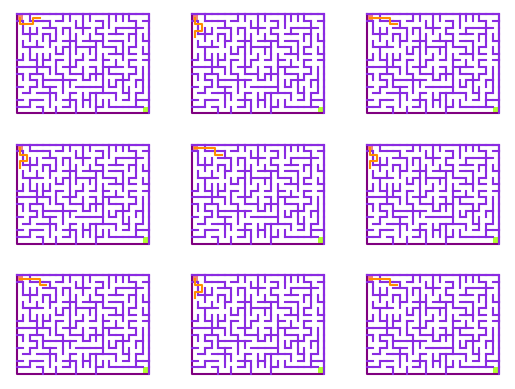

Python code for this plot:
import math
import random
import matplotlib.pyplot as plt

class Labyrinthe:
    def __init__(self, width, height):
        self.width = width
        self.height = height
        self.cells = [[{'zone': i*width+j, 'N': False, 'S': False, 'E': False, 'W': False} for j in range(width)] for i in range(height)]
    
    def merge(self, i, j, direction):
        cell1 = self.cells[i][j]
        if cell1[direction] == True:
            return False
        if direction == 'N':
            if i == 0:
                return False
            cell2 = self.cells[i-1][j]
            if cell1['zone'] == cell2['zone']:
                return False
            cell1['N'] = True
            cell2['S'] = True
        if direction == 'S':
            if i == self.height-1:
                return False
            cell2 = self.cells[i+1][j]
            if cell1['zone'] == cell2['zone']:
                return False
            cell1['S'] = True
            cell2['N'] = True
        if direction == 'E':
            if j == self.width-1:
                return False
            cell2 = self.cells[i][j+1]
            if cell1['zone'] == cell2['zone']:
                return False
            cell1['E'] = True
            cell2['W'] = True
        if direction == 'W':
            if j == 0:
                return False
            cell2 = self.cells[i][j-1]
            if cell1['zone'] == cell2['zone']:
                return False
            cell1['W'] = True
            cell2['E'] = True
        new_zone = cell1['zone']
        old_zone = cell2['zone']
        for i1 in range(self.height):
            for j1 in range(self.width):
                if self.cells[i1][j1]['zone'] == old_zone:
                    self.cells[i1][j1]['zone'] = new_zone
        return True

    def is_ready(self):
        one_zone = self.cells[0][0]["zone"]
        for i in range(self.height):
            for j in range(self.width):
                if self.cells[i][j]["zone"] != one_zone:
                    return False
        return True

    def generate(self):
        walls = []
        for i in range(self.height):
            for j in range(self.width):
                for d in ['N', 'S', 'E', 'W']:
                    walls.append((i, j, d))
        random.shuffle(walls)
        while not(self.is_ready()):
            curr_wall = walls.pop(0)
            self.merge(curr_wall[0], curr_wall[1], curr_wall[2])

    def plot(self, path_list):
        n = len(path_list)
        c = math.ceil(math.sqrt(n))
        for k in range(n):
            ax = plt.subplot(c, c, k+1)
            ax.fill([0,1,1,0,0], [0,0,1,1,0], 'lightcoral')
            ax.fill([self.width-1,self.width,self.width,self.width-1,self.width-1], [self.height-1,self.height-1,self.height,self.height,self.height-1], 'greenyellow')
            ax.invert_yaxis()
            ax.axis("off")
            ax.plot([0, self.width, self.width, 0, 0], [0, 0, self.height,self.height, 0], 'purple')
            for i in range(self.height):
                for j in range(self.width):
                    if self.cells[i][j]['N'] == False:
                        ax.plot([j, j+1], [i ,i], 'blueviolet')
                    if self.cells[i][j]['E'] == False:
                        ax.plot([j+1, j+1], [i ,i+1], 'blueviolet')
            curr_path = path_list[k]
            i = 0.5
            j = 0.5
            i_list = [0.5]
            j_list = [0.5]
            for dir in curr_path:
                if dir == 'N':
                    j-=1
                if dir == 'S':
                    j+=1
                if dir == 'E':
                    i+=1
                if dir == 'W':
                    i-=1
                i_list.append(i)
                j_list.append(j)
            ax.plot(i_list, j_list, 'darkorange')
        plt.show()

if __name__ == '__main__':
    a = Labyrinthe(20,15)
    a.generate()
    a.plot([['S', 'E', 'E', 'N', 'E'], ['S', 'E', 'S', 'W', 'S'], ['E', 'E', 'E', 'S', 'E'], ['S', 'E', 'S', 'W', 'S'], ['E', 'E', 'E', 'S', 'E'], ['S', 'E', 'S', 'W', 'S'], ['E', 'E', 'E', 'S', 'E'], ['S', 'E', 'S', 'W', 'S'], ['E', 'E', 'E', 'S', 'E']])